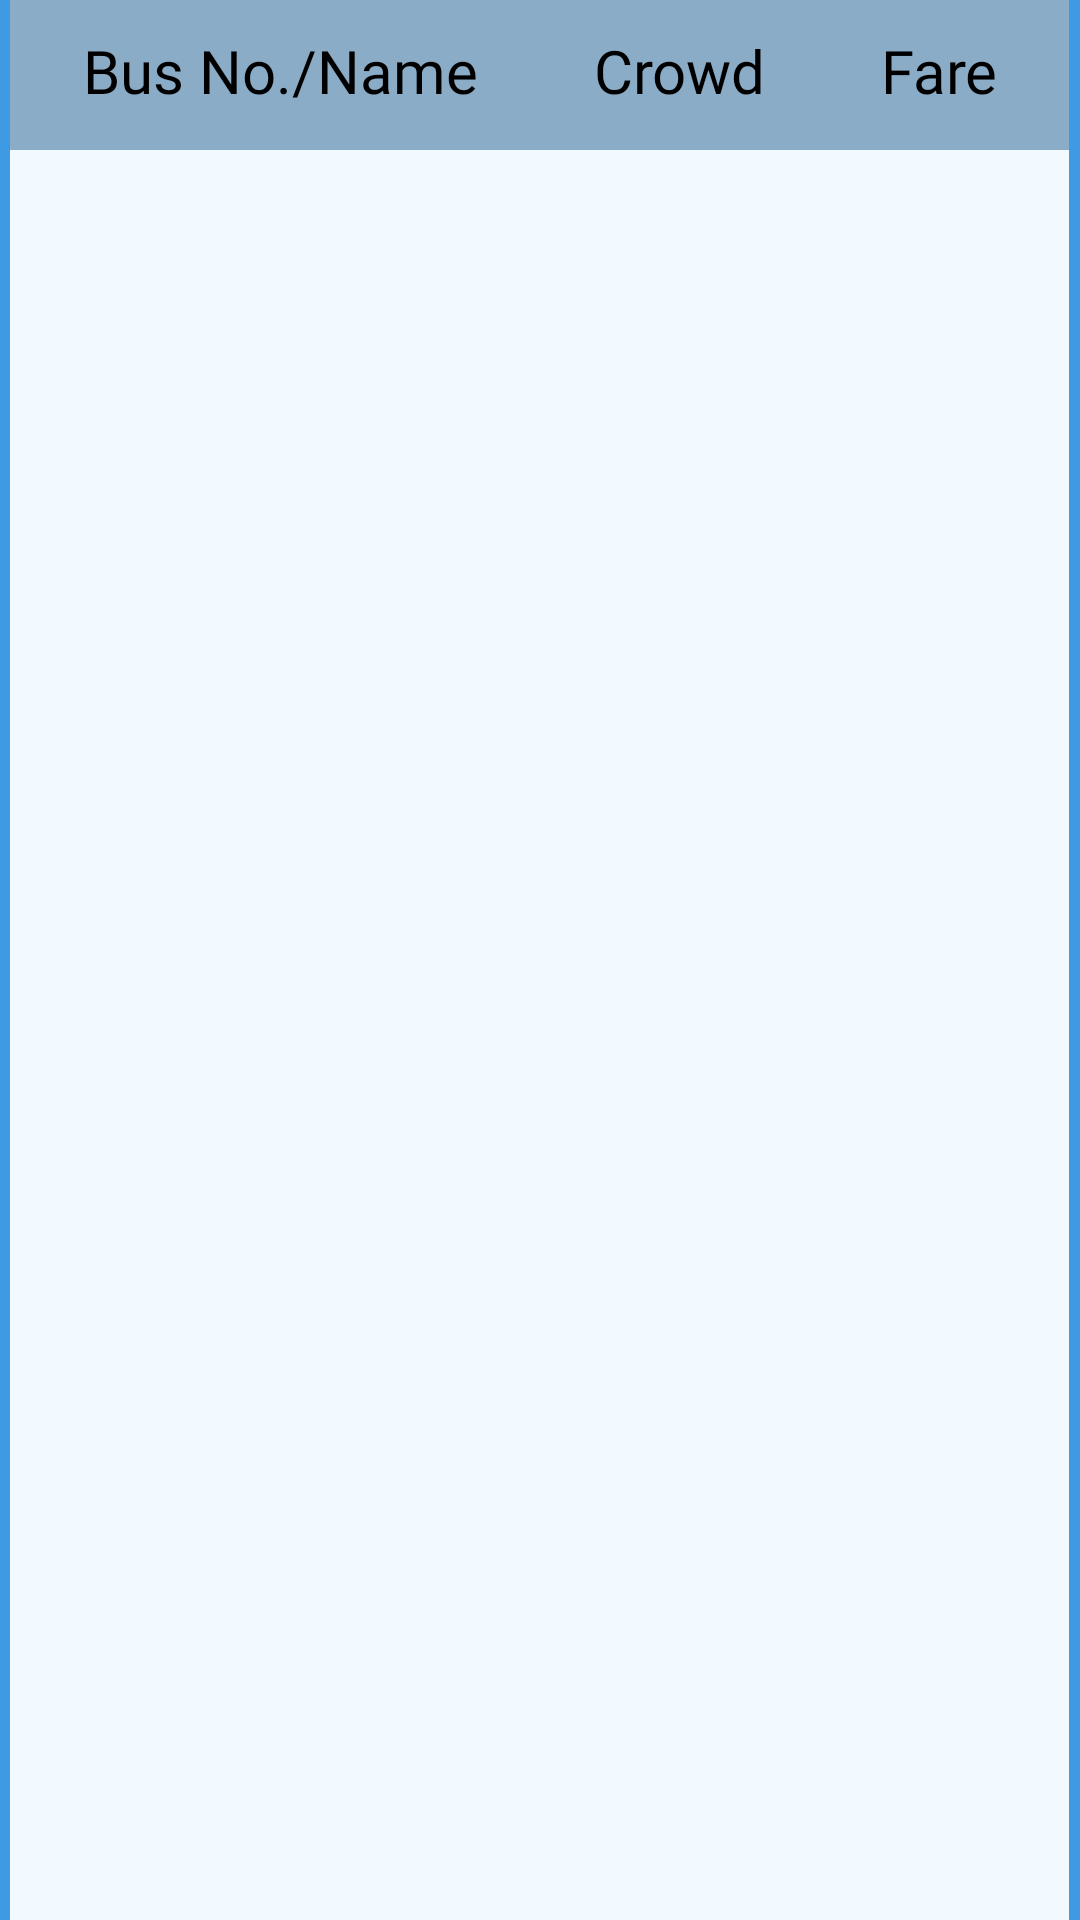

The Android layout XML behind this screen, and the referenced resources:
<!-- AndroidManifest.xml: application theme AppTheme -->
<!-- res/layout/recycler_activity_bus_list.xml -->
<?xml version="1.0" encoding="utf-8"?>
<LinearLayout
    xmlns:android="http://schemas.android.com/apk/res/android"

    android:layout_width="match_parent"
    android:layout_height="wrap_content"

    android:background=" #f3faff "
    android:weightSum="100"
    android:orientation="horizontal"
    >

    <View
        android:layout_width="0dp"
        android:layout_height="match_parent"
        android:layout_weight="1"
        android:background=" #3e9be3 "
        />

    <TextView
        android:id="@+id/buses"
        android:layout_width="0dp"
        android:layout_height="50dp"
        android:layout_weight="50"
        android:textSize="20dp"
        android:lines="1"
        android:text="Bus No./Name"
        android:textAlignment="center"
        android:textColor="#000000"
        android:fontFamily="@font/ibm_semibold"
        android:padding="10dp"
        android:background=" #8bacc6 "
        />

    <TextView
        android:id="@+id/crowd"
        android:layout_width="0dp"
        android:layout_height="50dp"
        android:layout_weight="24"
        android:textSize="20dp"
        android:text="Crowd"
        android:textAlignment="center"
        android:textColor="#000000"
        android:fontFamily="@font/ibm_semibold"
        android:padding="10dp"
        android:background=" #8bacc6 "
        />


    <TextView
        android:id="@+id/fare"
        android:layout_width="0dp"
        android:layout_height="50dp"
        android:layout_weight="24"
        android:textSize="20dp"
        android:text="Fare"
        android:textAlignment="center"
        android:textColor="#000000"
        android:fontFamily="@font/ibm_semibold"
        android:padding="10dp"
        android:background=" #8bacc6 "
        />

    <View
        android:layout_width="0dp"
        android:layout_height="wrap_content"
        android:layout_weight="1"
        android:background="#3e9be3 "
        />


</LinearLayout>
<!-- resources referenced by this layout -->
<resources>
  <style name="AppTheme" parent="Theme.AppCompat.Light.DarkActionBar">
          
          <item name="colorPrimary">@color/toolbar_background</item>
          <item name="colorPrimaryDark">@color/toolbar_background</item>
          <item name="colorAccent">@color/toolbar_items</item>
      </style>
  <color name="toolbar_background">#404142</color>
  <color name="toolbar_items">#CBCBCB</color>
</resources>
